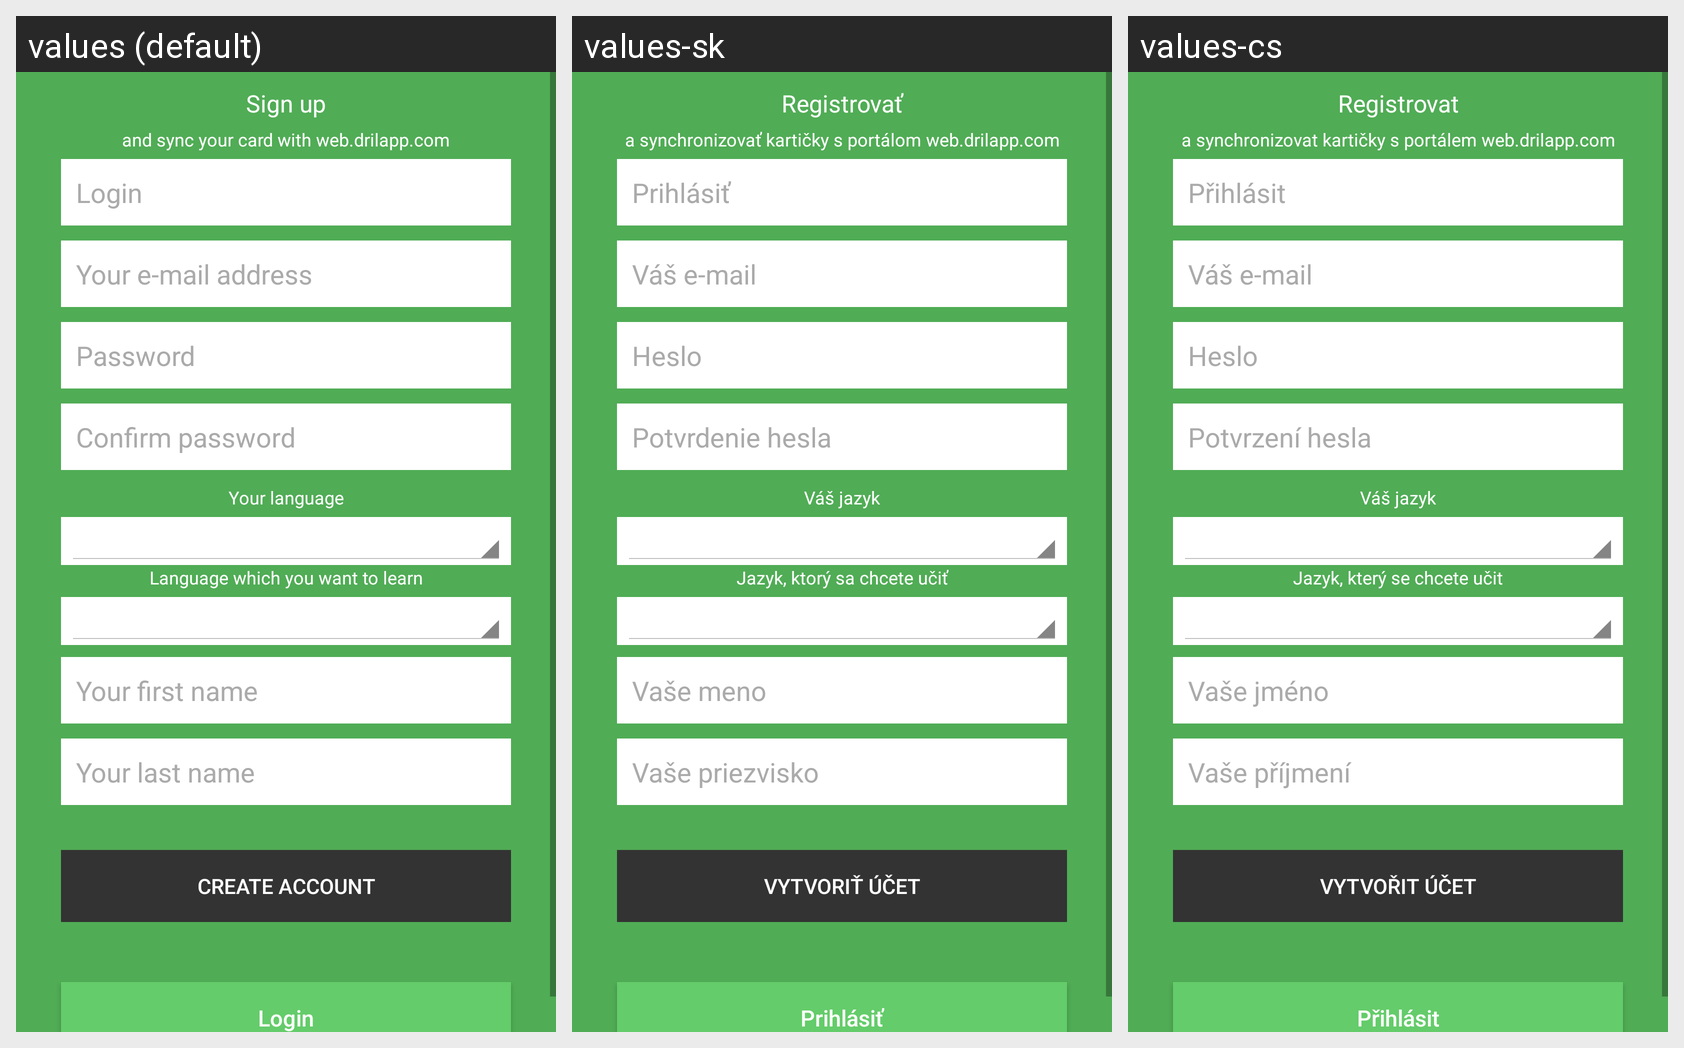

Strings drawn on this Android screen and how each of the app's shown locales translates them:
Android screen res/layout/registration.xml rendered under 3 locales, left to right: values (default), values-sk, values-cs. Device: Nexus 5 (rendered at 1080×1920; each locale shown at half size, 540×960, under a caption strip naming it); theme DrilActionBarTheme.
Strings drawn on this screen, with the default value and each locale's value (text and hints the layout hard-codes, and strings that could not be matched under every locale, appear in the picture but are not listed):

signup
  values: Sign up
  values-sk: Registrovať
  values-cs: Registrovat

signup_desc
  values: and sync your card with web.drilapp.com
  values-sk: a synchronizovať kartičky s portálom web.drilapp.com
  values-cs: a synchronizovat kartičky s portálem web.drilapp.com

login
  values: Login
  values-sk: Prihlásiť
  values-cs: Přihlásit

signup_email
  values: Your e-mail address
  values-sk: Váš e-mail
  values-cs: Váš e-mail

password
  values: Password
  values-sk: Heslo
  values-cs: Heslo

signup_confirm_pass
  values: Confirm password
  values-sk: Potvrdenie hesla
  values-cs: Potvrzení hesla

pref_locale
  values: Your language
  values-sk: Váš jazyk
  values-cs: Váš jazyk

pref_target_locale
  values: Language which you want to learn
  values-sk: Jazyk, ktorý sa chcete učiť
  values-cs: Jazyk, který se chcete učit

pref_first_name
  values: Your first name
  values-sk: Vaše meno
  values-cs: Vaše jméno

pref_last_name
  values: Your last name
  values-sk: Vaše priezvisko
  values-cs: Vaše příjmení

create_account
  values: Create account
  values-sk: Vytvoriť účet
  values-cs: Vytvořit účet
